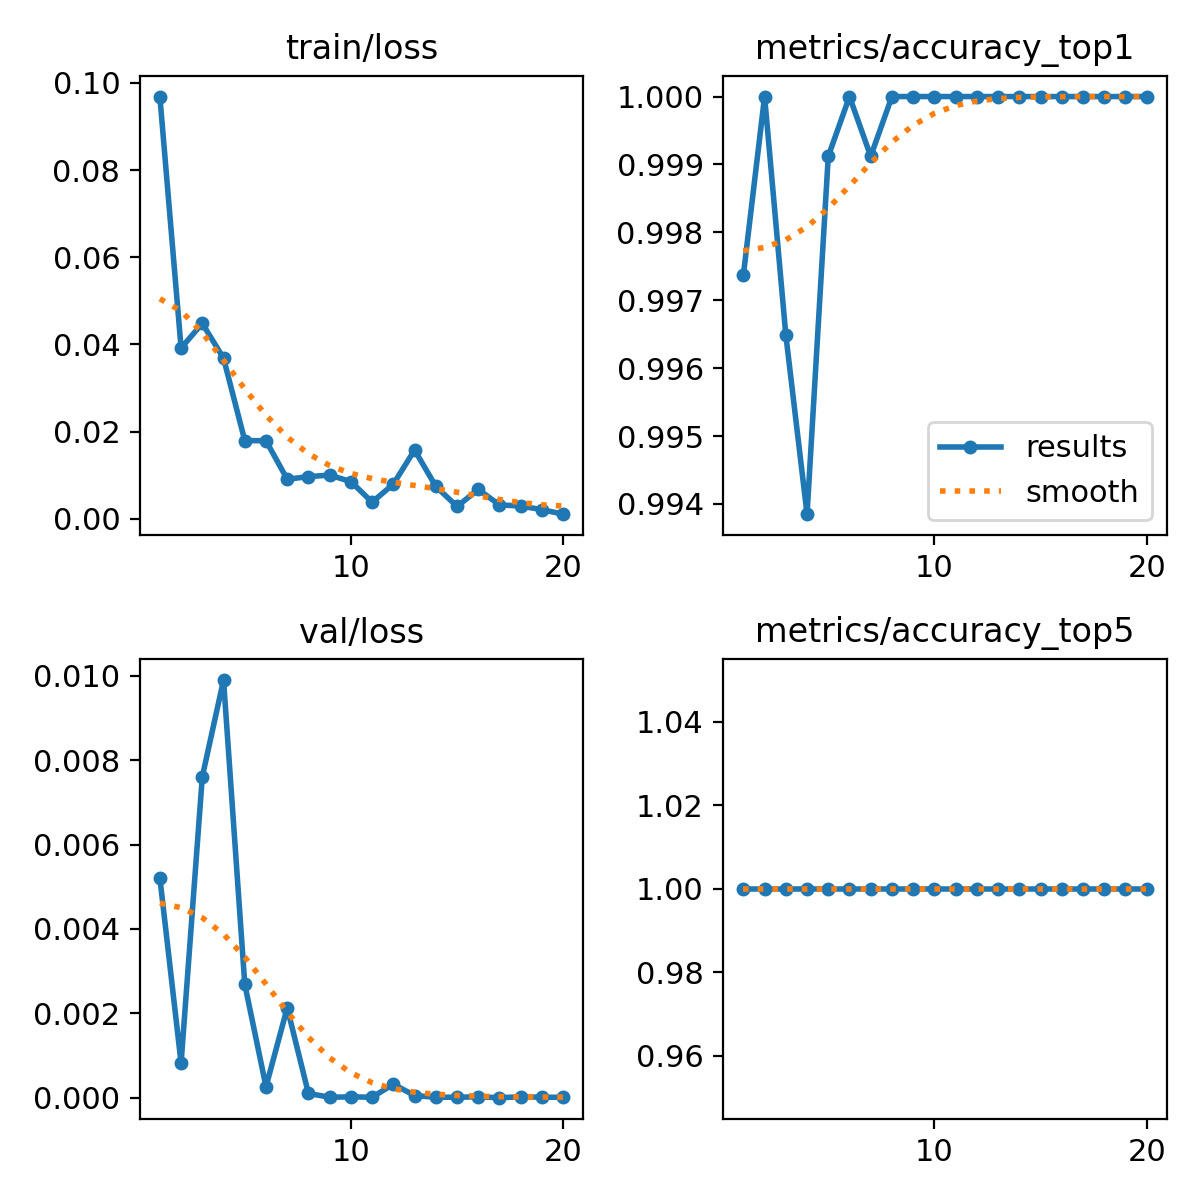

The table this chart was drawn from, first rows:
epoch, time, train/loss, metrics/accuracy_top1, metrics/accuracy_top5, val/loss, lr/pg0, lr/pg1, lr/pg2
1, 13.76, 0.09687, 0.9974, 1, 0.00521, 0.0672, 0.0003313, 0.0003313
2, 22.26, 0.03918, 1, 1, 0.00082, 0.03416, 0.0006318, 0.0006318
3, 30.6, 0.04479, 0.9965, 1, 0.00761, 0.001099, 0.0008992, 0.0008992
4, 38.89, 0.03682, 0.9939, 1, 0.0099, 0.0008515, 0.0008515, 0.0008515
5, 47.53, 0.01792, 0.9991, 1, 0.00269, 0.000802, 0.000802, 0.000802
6, 55.85, 0.01788, 1, 1, 0.00026, 0.0007525, 0.0007525, 0.0007525
7, 64.35, 0.00904, 0.9991, 1, 0.00213, 0.000703, 0.000703, 0.000703
8, 72.84, 0.00965, 1, 1, 0.0001, 0.0006535, 0.0006535, 0.0006535
9, 80.79, 0.01, 1, 1, 1e-05, 0.000604, 0.000604, 0.000604
10, 89.53, 0.0085, 1, 1, 2e-05, 0.0005545, 0.0005545, 0.0005545
11, 99.22, 0.00379, 1, 1, 1e-05, 0.000505, 0.000505, 0.000505
12, 107.6, 0.00793, 1, 1, 0.00032, 0.0004555, 0.0004555, 0.0004555
13, 115.8, 0.01576, 1, 1, 5e-05, 0.000406, 0.000406, 0.000406
14, 124.2, 0.00741, 1, 1, 1e-05, 0.0003565, 0.0003565, 0.0003565
15, 132.7, 0.00281, 1, 1, 1e-05, 0.000307, 0.000307, 0.000307
16, 141, 0.0067, 1, 1, 2e-05, 0.0002575, 0.0002575, 0.0002575
17, 149.5, 0.00315, 1, 1, 0, 0.000208, 0.000208, 0.000208
18, 157.7, 0.00291, 1, 1, 2e-05, 0.0001585, 0.0001585, 0.0001585
19, 166, 0.00206, 1, 1, 1e-05, 0.000109, 0.000109, 0.000109
20, 174.3, 0.00103, 1, 1, 1e-05, 5.95e-05, 5.95e-05, 5.95e-05
